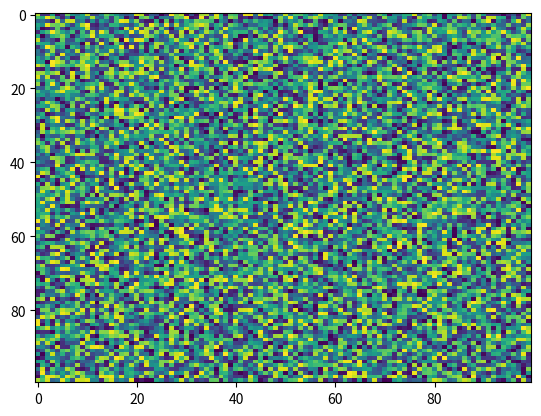

Python code for this plot:
import matplotlib.pyplot as plt
import numpy as np
X = np.random.rand(100, 100)
plt.imshow(X, 'viridis', None, url=None, filternorm=True, filterrad=4.0, resample=None, aspect='auto', interpolation='nearest', alpha=None, interpolation_stage=None)
